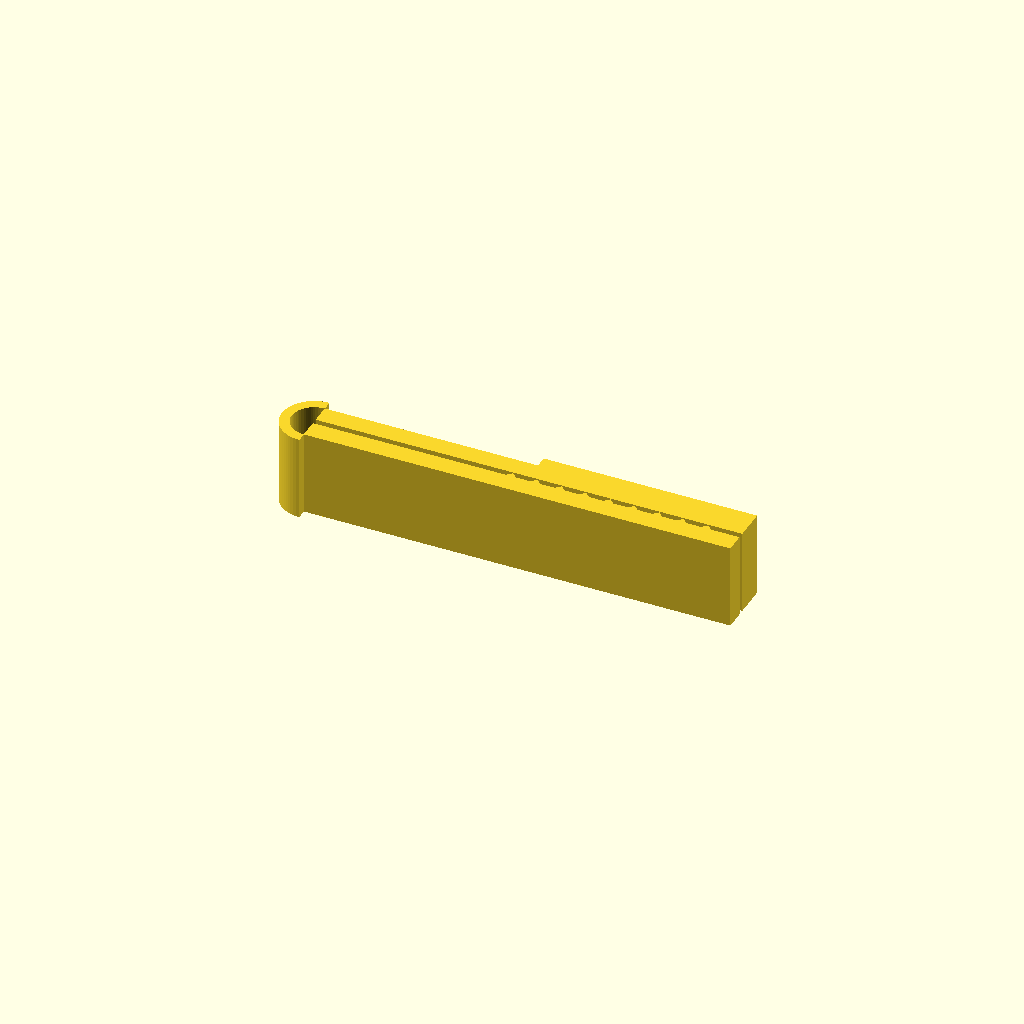
Cell 1: the model at its default parameters.
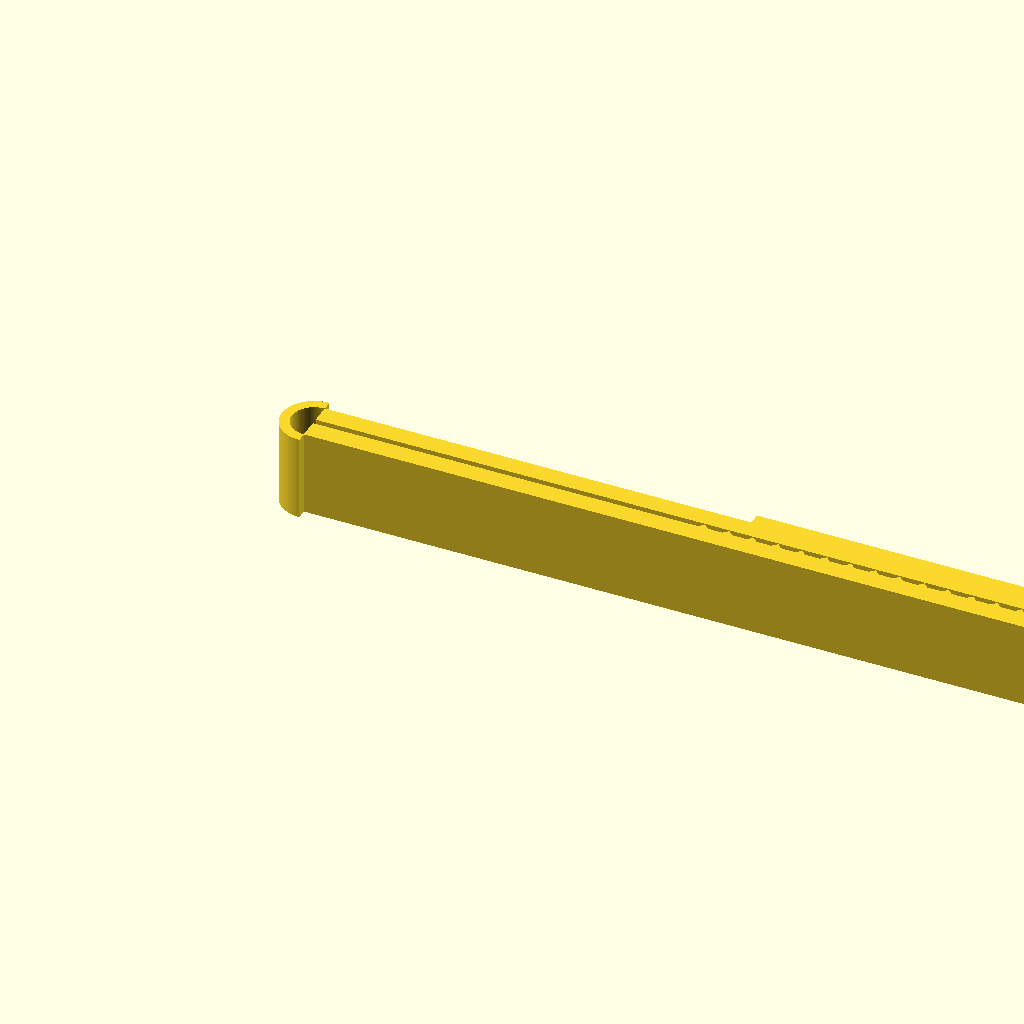
Cell 2: L = 140 (everything else at default).
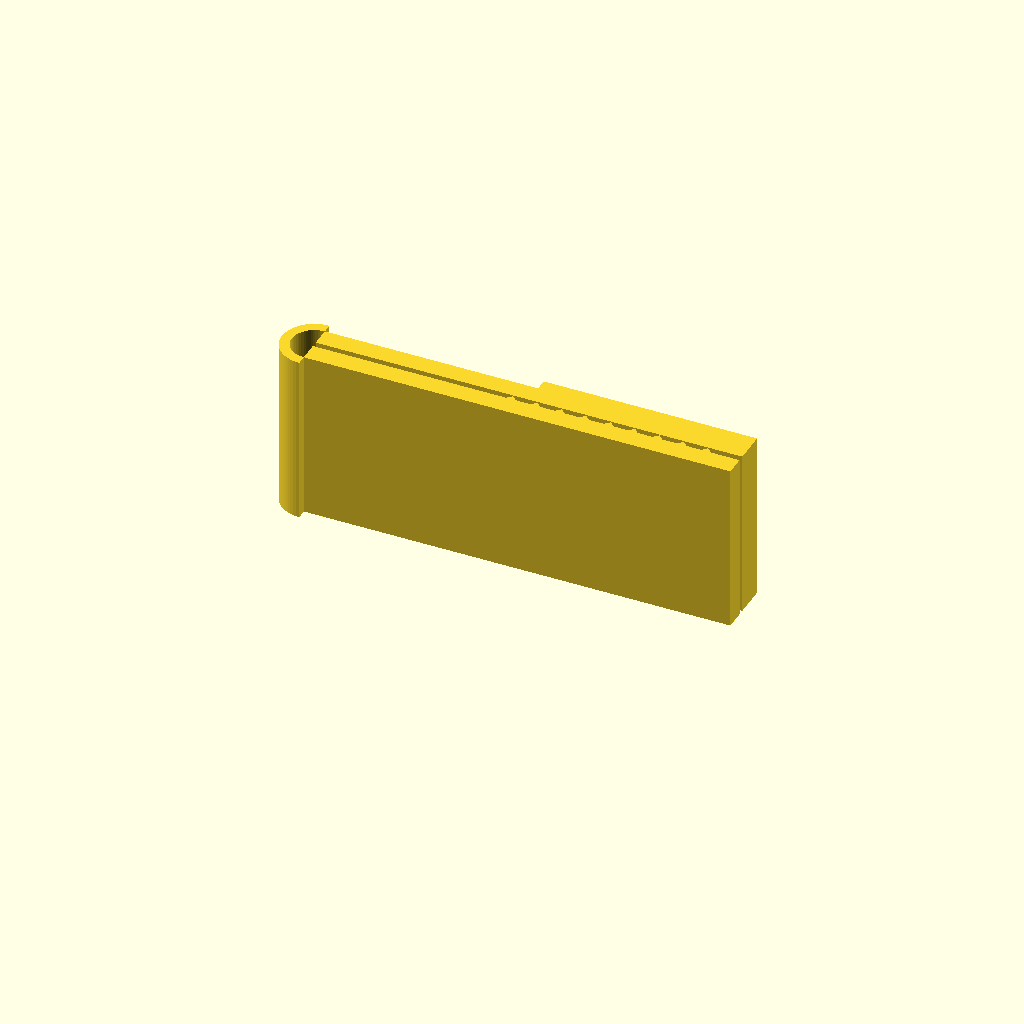
Cell 3 — H set to 28, the other parameters unchanged.
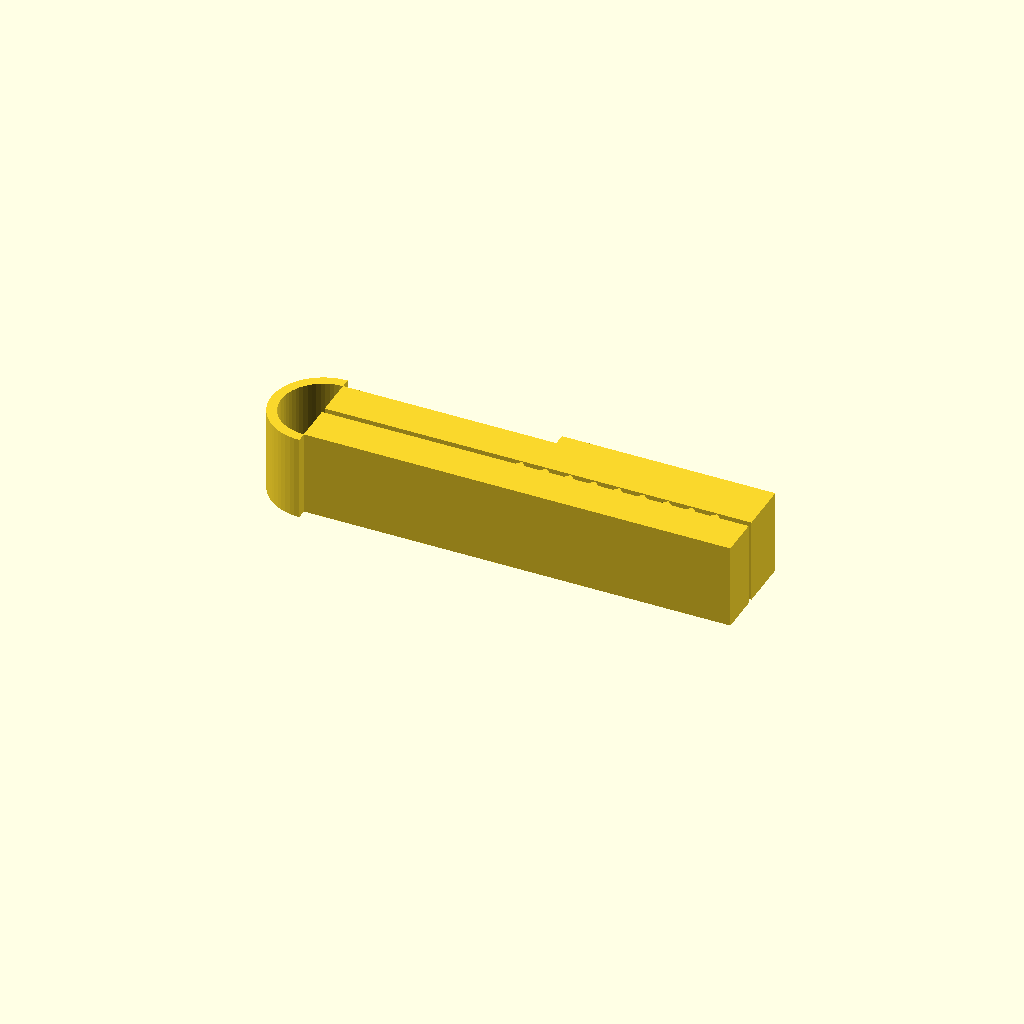
Cell 4 — jaw set to 6.4, the other parameters unchanged.
One fixed orthographic camera (rotation 55°, 0°, 25°; colour scheme Cornfield) for every cell.
OpenSCAD source file makerworld_v2/bag_clip.scad:
// Print-flat spring bag / cable-bundle clip, one piece, no supports. Lay profile on bed (as modeled).
// Best in PETG or TPU-95A. Spine thickness controls spring force.
L   = 70;   // clip length
H   = 14;   // jaw width (print height)
jaw = 3.2;  // jaw thickness
spine = 1.6;
gap = 1.0;  // closed gap between jaws
$fn = 64;

module profile() {
    // lower jaw
    translate([0, 0]) square([L, jaw]);
    // upper jaw (closed with a small gap)
    translate([0, jaw + gap]) square([L, jaw]);
    // curved spine joining jaws at the left end
    r = (2 * jaw + gap) / 2 + spine;
    translate([0, jaw + gap / 2 + 0]) difference() {
        circle(r = r);
        circle(r = r - spine);
        translate([0, -r]) square([r + 1, 2 * r]);
    }
    // grip teeth on the lower jaw
    for (x = [L * 0.45 : 4 : L - 6])
        translate([x, jaw]) polygon([[0, -0.2], [2, -0.2], [1, 0.8]]);
    // thumb pad on the upper jaw
    translate([L * 0.5, 2 * jaw + gap]) square([L * 0.5, 2]);
}

linear_extrude(height = H) offset(delta = 0.01) profile();
Parameter table extracted from the source (name, type, default, range or options):
L: number, default 70
H: number, default 14
jaw: number, default 3.2
spine: number, default 1.6
gap: number, default 1
